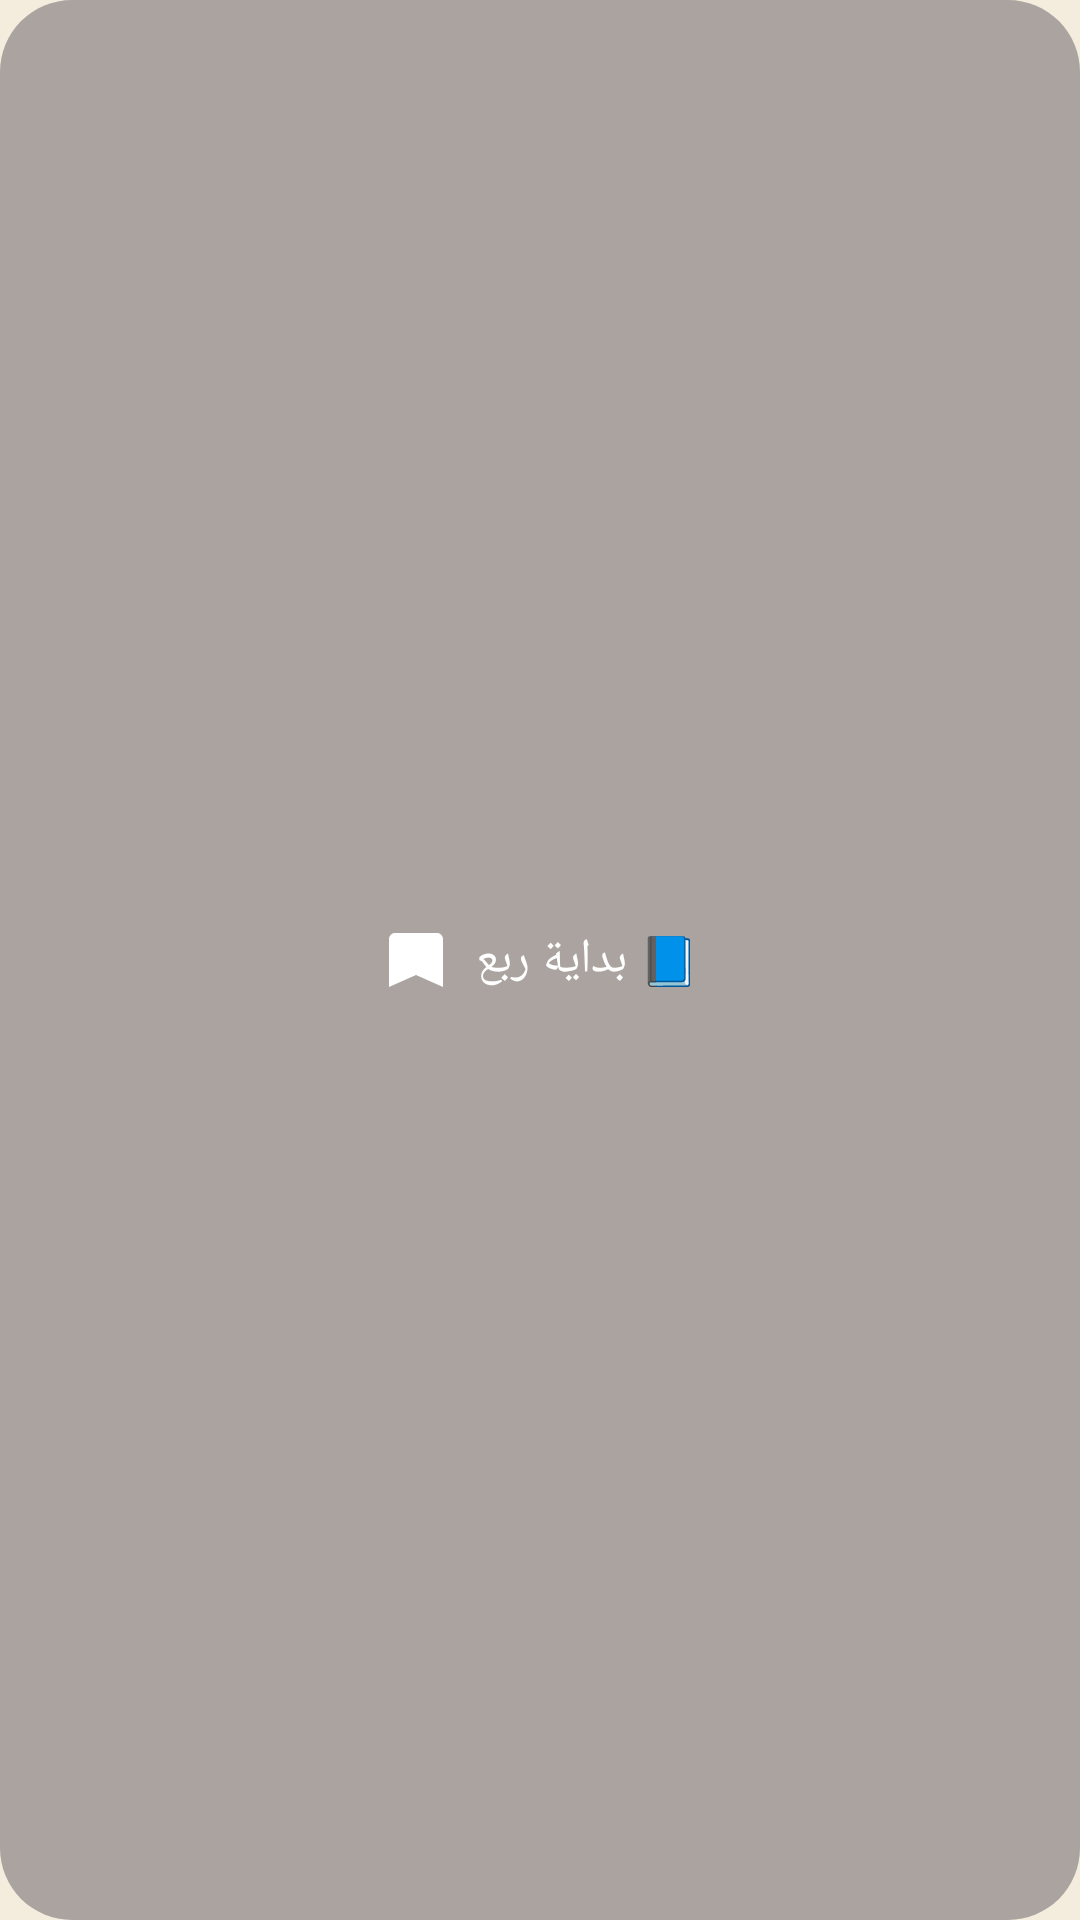

This screen was rendered from an Android layout file. Write that file and the resources it references.
<!-- AndroidManifest.xml: application theme Theme.QuranKarim -->
<!-- res/layout/toast_quarter_notice.xml -->
<?xml version="1.0" encoding="utf-8"?>
<LinearLayout xmlns:android="http://schemas.android.com/apk/res/android"
    xmlns:app="http://schemas.android.com/apk/res-auto" 
    android:background="@drawable/bg_toast"
    android:gravity="center"
    android:padding="12dp"
    android:orientation="horizontal"
    android:layout_width="wrap_content"
    android:layout_height="wrap_content">
    <ImageView 
        android:src="@drawable/ic_bookmark"
        android:layout_marginEnd="8dp"
        app:tint="@android:color/white"
        android:layout_width="24dp"
        android:layout_height="24dp" />
    <TextView 
        android:layout_width="wrap_content"
        android:layout_height="wrap_content"
        android:textSize="16sp"
        android:textColor="@android:color/white"
        android:maxLines="2"
        android:id="@+id/toastText"
        android:text="📘 بداية ربع" />
</LinearLayout>
<!-- resources referenced by this layout -->
<resources>
  <!-- drawable bg_toast (drawable) -->
  <?xml version="1.0" encoding="utf-8"?>
  <shape xmlns:android="http://schemas.android.com/apk/res/android" 
      android:shape="rectangle">
      <solid 
          android:color="#B68C8787" />
      <corners 
          android:radius="24dp" />
      <padding 
          android:top="8dp"
          android:left="16dp"
          android:bottom="8dp"
          android:right="16dp" />
  </shape>
  <!-- drawable ic_bookmark (drawable) -->
  <?xml version="1.0" encoding="utf-8"?>
  <vector xmlns:android="http://schemas.android.com/apk/res/android" 
      android:viewportWidth="24"
      android:viewportHeight="24"
      android:height="24dp"
      android:width="24dp">
      <path 
          android:fillColor="#FFFFFF"
          android:pathData="M19,3H5c-1.1,0 -2,0.9 -2,2v16l9,-4 9,4V5c0,-1.1 -0.9,-2 -2,-2z" />
  </vector>
  <color name="colorPrimary">#D2B48C</color>
  <color name="topBarBg">#F4ECDC</color>
  <color name="colorOnPrimary">#2E2615</color>
  <color name="quranGold">#F4ECDC</color>
  <color name="quranGoldDark">#C4A568</color>
  <color name="btn_primary_text">#FFFFFF</color>
  <color name="cardBackground">#FFFDF6</color>
  <color name="textPrimary">#3A2F00</color>
  <color name="appBackground">#F4ECDC</color>
  <style name="Widget.Quran.Toolbar" parent="Widget.MaterialComponents.Toolbar">
          <item name="android:background">@color/topBarBg</item>
          <item name="titleTextColor">@color/toolbar_title</item>
          <item name="subtitleTextColor">@color/textSecondary</item>
          <item name="navigationIconTint">@color/colorOnPrimary</item>
          <item name="popupTheme">@style/ThemeOverlay.Quran.Popup.Dark</item>
      </style>
  <style name="Widget.Quran.TabLayout" parent="Widget.Design.TabLayout">
          <item name="android:background">@color/tabBackground</item>
          <item name="tabIndicatorColor">@color/tabIndicatorStrong</item>
          <item name="tabTextColor">@color/tabTextDefaultStrong</item>
          <item name="tabSelectedTextColor">@color/tabTextSelectedStrong</item>
          <item name="tabRippleColor">@color/skyBlueRipple</item>
      </style>
  <style name="Widget.Quran.NavigationView" parent="Widget.MaterialComponents.NavigationView">
          <item name="android:background">@color/drawerBackground</item>
          <item name="itemTextColor">@color/nav_item_tint</item>
          <item name="itemIconTint">@color/nav_item_tint</item>
      </style>
  <style name="ThemeOverlay.Quran.Dialog" parent="ThemeOverlay.MaterialComponents.MaterialAlertDialog" />
  <style name="ThemeOverlay.Quran.Popup.Dark" parent="ThemeOverlay.MaterialComponents.Dark.ActionBar">
          <item name="android:textColor">@android:color/white</item>
          <item name="colorOnSurface">@android:color/white</item>
          <item name="popupMenuStyle">@style/Widget.Quran.PopupMenu</item>
          <item name="listPopupWindowStyle">@style/Widget.Quran.ListPopupWindow</item>
      </style>
  <style name="CardViewStyle" parent="Widget.MaterialComponents.CardView">
          <item name="cardBackgroundColor">@color/cardBackground</item>
          <item name="cardCornerRadius">12dp</item>
          <item name="cardElevation">3dp</item>
      </style>
  <color name="toolbar_title">#000000</color>
  <color name="textSecondary">#757575</color>
  <color name="tabBackground">#1C1C1C</color>
  <color name="tabIndicatorStrong">#C6A400</color>
  <color name="tabTextDefaultStrong">#6B5E35</color>
  <color name="tabTextSelectedStrong">#3A2F00</color>
  <color name="skyBlueRipple">#19C4A568</color>
  <color name="drawerBackground">#F9F9F9</color>
  <style name="Widget.Quran.PopupMenu" parent="Widget.MaterialComponents.PopupMenu">
          <item name="android:popupBackground">@color/topBarBg</item>
          <item name="android:textColor">@android:color/white</item>
      </style>
  <style name="Widget.Quran.ListPopupWindow" parent="Widget.AppCompat.ListPopupWindow">
          <item name="android:popupBackground">@color/topBarBg</item>
      </style>
</resources>
